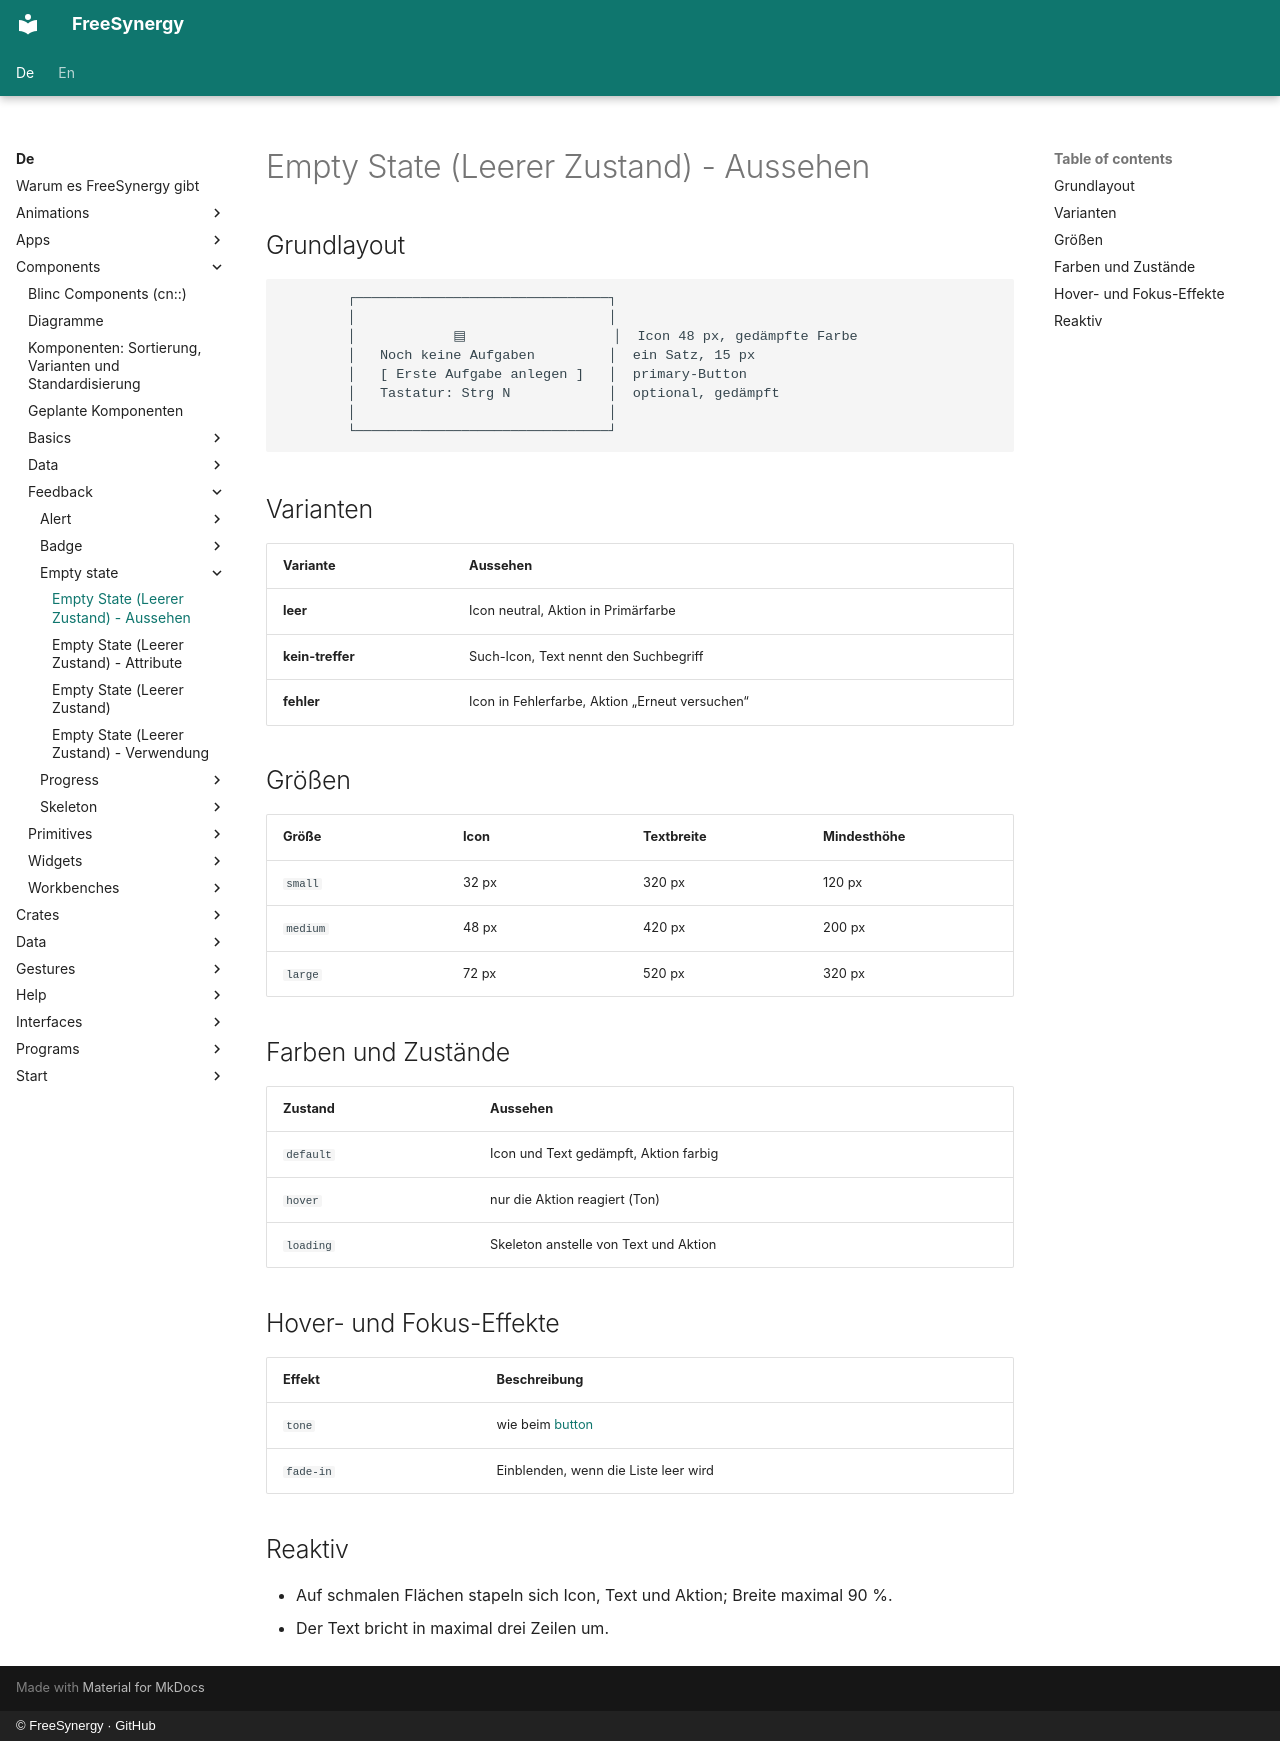

repository: FreeSynergy/fs-documentation · page: de/components/feedback/empty-state/appearance/index.html · generator: mkdocs · copyright: © FreeSynergy · GitHub

# Empty State (Leerer Zustand) - Aussehen

## Grundlayout

```
        ┌───────────────────────────────┐
        │                               │
        │            ▤                  │  Icon 48 px, gedämpfte Farbe
        │   Noch keine Aufgaben         │  ein Satz, 15 px
        │   [ Erste Aufgabe anlegen ]   │  primary-Button
        │   Tastatur: Strg N            │  optional, gedämpft
        │                               │
        └───────────────────────────────┘
```

## Varianten

| Variante | Aussehen |
|----------|----------|
| **leer** | Icon neutral, Aktion in Primärfarbe |
| **kein-treffer** | Such-Icon, Text nennt den Suchbegriff |
| **fehler** | Icon in Fehlerfarbe, Aktion „Erneut versuchen“ |

## Größen

| Größe | Icon | Textbreite | Mindesthöhe |
|-------|------|------------|-------------|
| `small` | 32 px | 320 px | 120 px |
| `medium` | 48 px | 420 px | 200 px |
| `large` | 72 px | 520 px | 320 px |

## Farben und Zustände

| Zustand | Aussehen |
|---------|----------|
| `default` | Icon und Text gedämpft, Aktion farbig |
| `hover` | nur die Aktion reagiert (Ton) |
| `loading` | Skeleton anstelle von Text und Aktion |

## Hover- und Fokus-Effekte

| Effekt | Beschreibung |
|--------|--------------|
| `tone` | wie beim [button](../../actions/button/) |
| `fade-in` | Einblenden, wenn die Liste leer wird |

## Reaktiv

- Auf schmalen Flächen stapeln sich Icon, Text und Aktion; Breite maximal 90 %.
- Der Text bricht in maximal drei Zeilen um.
